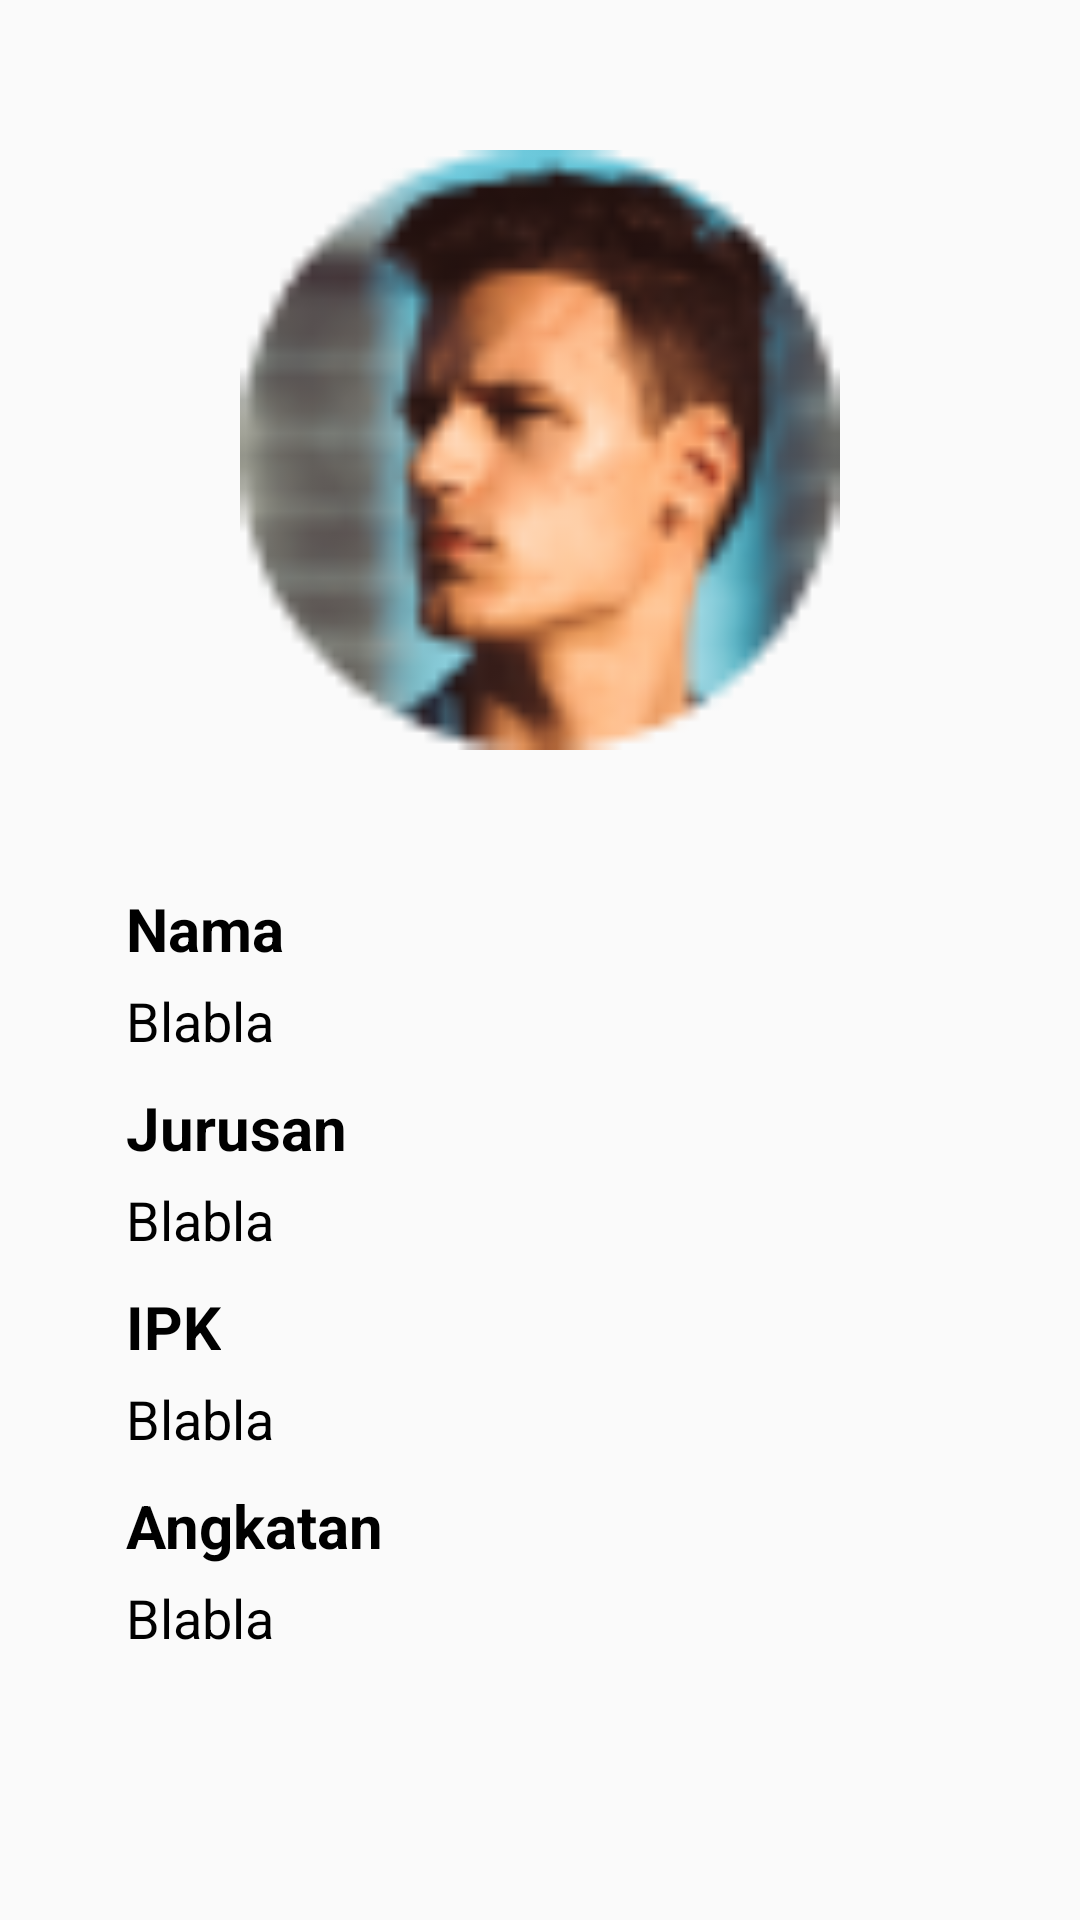

Reconstruct the res/layout file that produces this screen, plus the resources it refers to.
<!-- AndroidManifest.xml: application theme Theme.MyClass -->
<!-- res/layout/activity_main2.xml -->
<?xml version="1.0" encoding="utf-8"?>
<androidx.constraintlayout.widget.ConstraintLayout xmlns:android="http://schemas.android.com/apk/res/android"
    xmlns:app="http://schemas.android.com/apk/res-auto"
    xmlns:tools="http://schemas.android.com/tools"
    android:layout_width="match_parent"
    android:layout_height="match_parent"
    tools:context=".MainActivity2"
    android:padding="20dp">

    <ImageView
        android:id="@+id/profile"
        android:layout_width="200dp"
        android:layout_height="200dp"
        android:layout_marginTop="30dp"
        app:layout_constraintEnd_toEndOf="parent"
        app:layout_constraintStart_toStartOf="parent"
        app:layout_constraintTop_toTopOf="parent"
        app:srcCompat="@drawable/foto3"
        />

    <LinearLayout
        android:id="@+id/linearLayout"
        android:layout_width="match_parent"
        android:layout_height="wrap_content"
        android:layout_marginLeft="2dp"
        android:layout_marginTop="36dp"
        android:layout_marginRight="2dp"
        android:background="@drawable/rounded_corner"
        android:elevation="2dp"
        android:orientation="vertical"
        android:paddingLeft="20dp"
        android:paddingTop="10dp"
        android:paddingRight="20dp"
        android:paddingBottom="10dp"
        app:layout_constraintEnd_toEndOf="parent"
        app:layout_constraintStart_toStartOf="parent"
        app:layout_constraintTop_toBottomOf="@+id/profile">

        <TextView
            android:layout_width="wrap_content"
            android:layout_height="wrap_content"
            android:text="Nama"
            android:textColor="@color/black"
            android:textSize="20dp"
            android:textStyle="bold" />

        <TextView
            android:id="@+id/name"
            android:layout_width="wrap_content"
            android:layout_height="wrap_content"
            android:layout_marginTop="5dp"
            android:text="Blabla"
            android:textColor="@color/black"
            android:textSize="18dp" />

        <TextView
            android:layout_width="wrap_content"
            android:layout_height="wrap_content"
            android:layout_marginTop="10dp"
            android:text="Jurusan"
            android:textColor="@color/black"
            android:textSize="20dp"
            android:textStyle="bold" />

        <TextView
            android:id="@+id/major"
            android:layout_width="wrap_content"
            android:layout_height="wrap_content"
            android:layout_marginTop="5dp"
            android:text="Blabla"
            android:textColor="@color/black"
            android:textSize="18dp" />

        <TextView
            android:layout_width="wrap_content"
            android:layout_height="wrap_content"
            android:layout_marginTop="10dp"
            android:text="IPK"
            android:textColor="@color/black"
            android:textSize="20dp"
            android:textStyle="bold" />

        <TextView
            android:id="@+id/gpa"
            android:layout_width="wrap_content"
            android:layout_height="wrap_content"
            android:layout_marginTop="5dp"
            android:text="Blabla"
            android:textColor="@color/black"
            android:textSize="18dp" />

        <TextView
            android:layout_width="wrap_content"
            android:layout_height="wrap_content"
            android:layout_marginTop="10dp"
            android:text="Angkatan"
            android:textColor="@color/black"
            android:textSize="20dp"
            android:textStyle="bold" />

        <TextView
            android:id="@+id/classOf"
            android:layout_width="wrap_content"
            android:layout_height="wrap_content"
            android:layout_marginTop="5dp"
            android:text="Blabla"
            android:textColor="@color/black"
            android:textSize="18dp" />
    </LinearLayout>

    <Button
        android:id="@+id/btn_back"
        android:layout_width="100dp"
        android:layout_height="wrap_content"
        android:layout_marginTop="40dp"
        android:background="@drawable/rounded_button"
        android:text="Kembali"
        android:textColor="@color/white"
        app:layout_constraintEnd_toEndOf="parent"
        app:layout_constraintHorizontal_bias="0.498"
        app:layout_constraintStart_toStartOf="parent"
        app:layout_constraintTop_toBottomOf="@+id/linearLayout" />

</androidx.constraintlayout.widget.ConstraintLayout>
<!-- resources referenced by this layout -->
<resources>
  <!-- drawable foto3: png bitmap (drawable, 6646 bytes) -->
  <style name="Theme.MyClass" parent="Base.Theme.MyClass" />
  <style name="Base.Theme.MyClass" parent="Theme.AppCompat.Light.DarkActionBar">
          
          
          <item name="colorPrimary">#3174cf</item>
      </style>
  <!-- not gathered from this repository: default colours our renderer supplied (Android Studio template values) -->
  <color name="black">#FF000000</color>
  <color name="white">#FFFFFFFF</color>
</resources>
